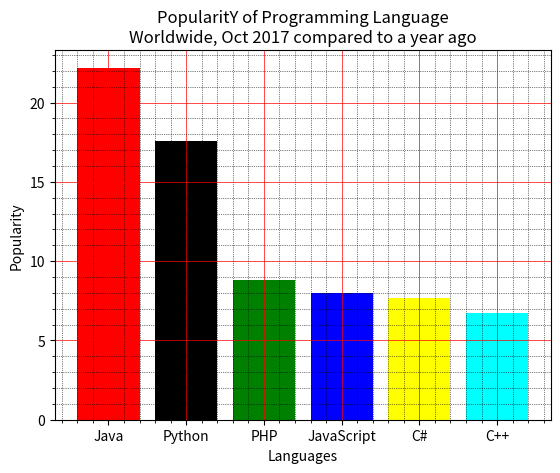

Recreate this plot in Python.
# Write a Python programming to display a bar chart of the popularity of programming Languages. Use different color for each bar.
import matplotlib.pyplot as plt
x = ['Java', 'Python', 'PHP', 'JavaScript', 'C#', 'C++']
popularity = [22.2, 17.6, 8.8, 8, 7.7, 6.7]
x_pos = [i for i, _ in enumerate(x)]

plt.bar(x_pos, popularity, color=['red', 'black', 'green', 'blue', 'yellow', 'cyan'])

plt.xlabel("Languages")
plt.ylabel("Popularity")
plt.title("PopularitY of Programming Language\n" + "Worldwide, Oct 2017 compared to a year ago")
plt.xticks(x_pos, x)
# Turn on the grid
plt.minorticks_on()
plt.grid(which='major', linestyle='-', linewidth='0.5', color='red')
# Customize the minor grid
plt.grid(which='minor', linestyle=':', linewidth='0.5', color='black')
plt.show()